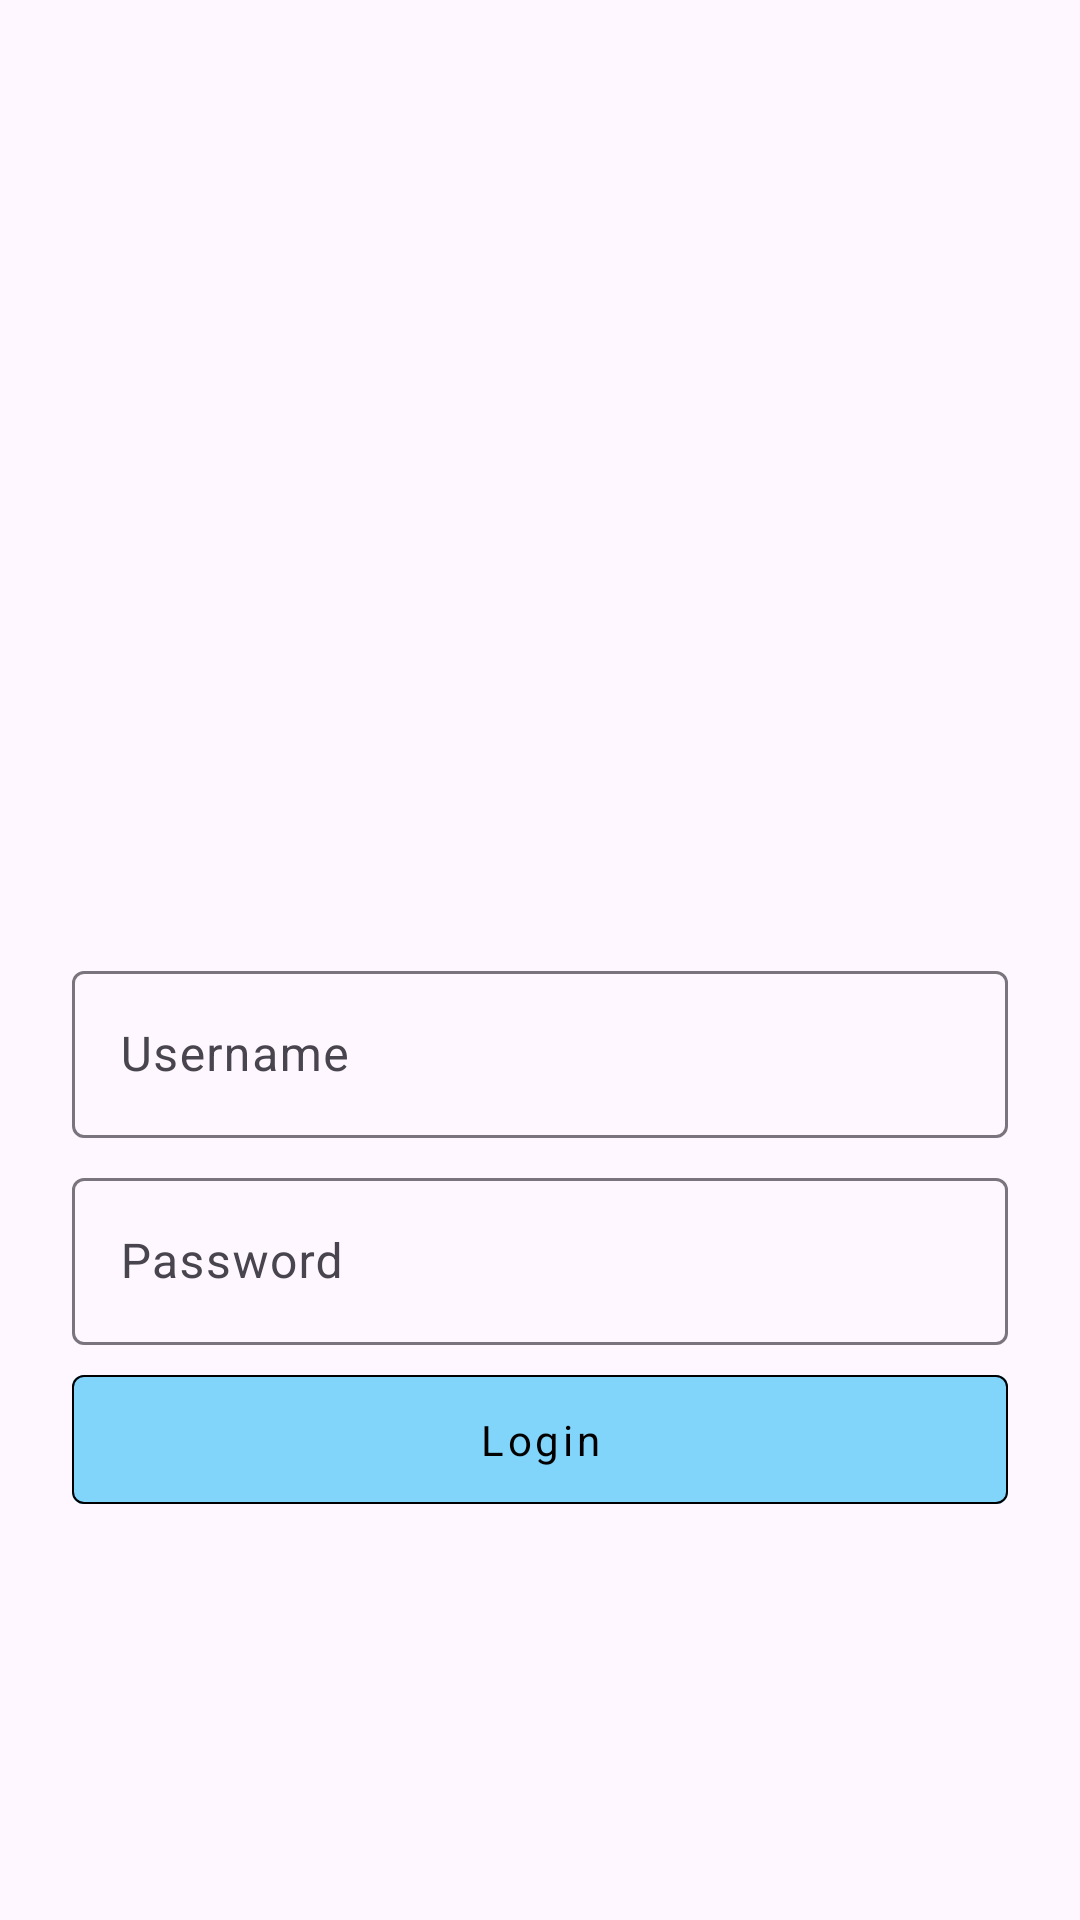

Here is an Android app screen rendered from its layout file. Give the layout XML and the strings, colors and styles it references.
<!-- AndroidManifest.xml: application theme Theme.SertifikasiJMP -->
<!-- res/layout/activity_login.xml -->
<?xml version="1.0" encoding="utf-8"?>
<LinearLayout xmlns:android="http://schemas.android.com/apk/res/android"
    xmlns:app="http://schemas.android.com/apk/res-auto"
    xmlns:tools="http://schemas.android.com/tools"
    android:layout_width="match_parent"
    android:layout_height="match_parent"
    android:orientation="vertical"
    android:gravity="center"
    android:padding="24dp"
    tools:context=".LoginActivity">

    <ImageView
        android:layout_width="150dp"
        android:layout_height="150dp"
        android:src="@drawable/kpu_logo"
        android:layout_marginVertical="16dp"
        />

    <com.google.android.material.textfield.TextInputLayout
        android:layout_width="match_parent"
        android:layout_height="wrap_content"
        android:layout_marginVertical="4dp"
        >
        <com.google.android.material.textfield.TextInputEditText
            android:id="@+id/inp_username"
            android:layout_width="match_parent"
            android:layout_height="wrap_content"
            android:hint="Username"
            android:inputType="text"
            />
    </com.google.android.material.textfield.TextInputLayout>

    <com.google.android.material.textfield.TextInputLayout
        android:layout_width="match_parent"
        android:layout_height="wrap_content"
        android:layout_marginVertical="4dp"
        >
        <com.google.android.material.textfield.TextInputEditText
            android:id="@+id/inp_password"
            android:layout_width="match_parent"
            android:layout_height="wrap_content"
            android:hint="Password"
            android:inputType="textPassword"
            />
    </com.google.android.material.textfield.TextInputLayout>


    <com.google.android.material.button.MaterialButton
        android:id="@+id/btn_login"
        android:layout_width="match_parent"
        android:layout_height="wrap_content"
        app:layout_constraintBottom_toBottomOf="parent"
        android:text="Login"
        android:textAllCaps="false"
        style="@style/Widget.MaterialComponents.Button.OutlinedButton"
        app:strokeColor="@color/black"
        app:strokeWidth="0.8dp"
        android:paddingVertical="12dp"
        android:backgroundTint="#81D4FA"
        android:textColor="@color/black"
        />

</LinearLayout>
<!-- resources referenced by this layout -->
<resources>
  <style name="Theme.SertifikasiJMP" parent="Base.Theme.SertifikasiJMP" />
  <style name="Base.Theme.SertifikasiJMP" parent="Theme.Material3.DayNight.NoActionBar">
          
          
          <item name="fontFamily">@font/poppins</item>
      </style>
  <!-- not gathered from this repository: default colours our renderer supplied (Android Studio template values) -->
  <color name="black">#FF000000</color>
</resources>
